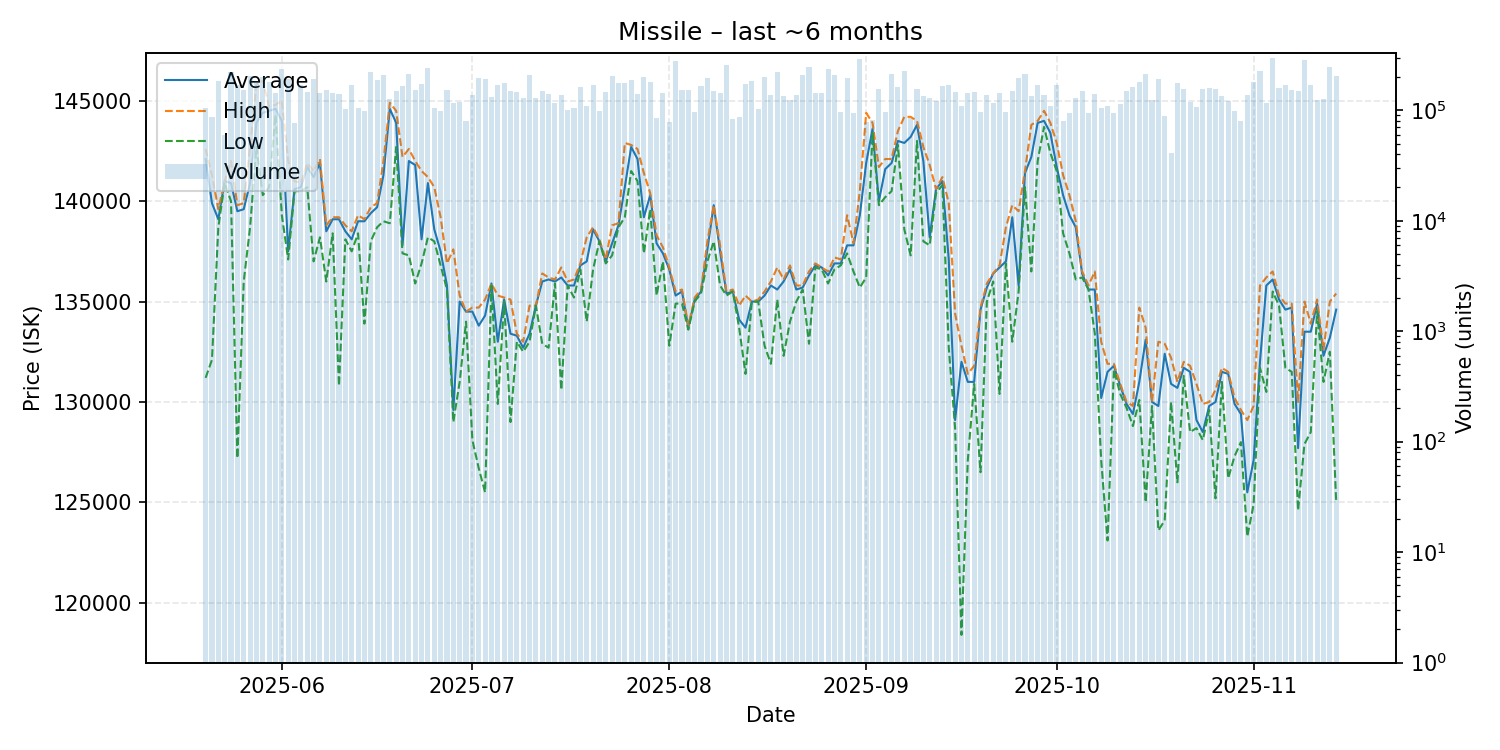

Values plotted in this chart, from the file beside it:
date, average, highest, lowest, order_count, volume
2025-05-20, 142100, 142600, 131200, 111, 105443
2025-05-21, 139900, 141300, 132100, 94, 87489
2025-05-22, 139100, 139600, 138700, 150, 183977
2025-05-23, 141000, 141000, 140900, 89, 60229
2025-05-24, 140900, 142000, 140000, 173, 222678
2025-05-25, 139500, 139800, 127200, 138, 167748
2025-05-26, 139600, 139900, 136000, 129, 153874
2025-05-27, 140900, 142700, 138700, 139, 202873
2025-05-28, 143900, 145800, 142700, 156, 183398
2025-05-29, 144400, 146000, 140300, 149, 198857
2025-05-30, 144500, 144700, 140700, 121, 181395
2025-05-31, 144600, 144800, 144300, 144, 143607
2025-06-01, 144000, 145000, 139300, 141, 237694
2025-06-02, 137500, 142000, 137100, 122, 193506
2025-06-03, 140600, 141000, 140500, 108, 77318
2025-06-04, 140700, 140900, 140500, 137, 170442
2025-06-05, 141700, 141900, 140700, 151, 144840
2025-06-06, 141200, 141500, 137000, 171, 189998
2025-06-07, 141900, 142100, 138200, 144, 142026
2025-06-08, 138500, 138800, 136000, 151, 153242
2025-06-09, 139100, 139200, 138400, 139, 144506
2025-06-10, 139100, 139200, 130800, 98, 141232
2025-06-11, 138500, 138800, 138100, 112, 102606
2025-06-12, 138100, 138500, 137500, 151, 169324
2025-06-13, 139000, 139300, 138400, 114, 104095
2025-06-14, 139000, 139100, 133900, 118, 99206
2025-06-15, 139400, 139700, 138000, 188, 223796
2025-06-16, 139700, 139900, 138700, 98, 187588
2025-06-17, 141300, 142000, 139000, 149, 210551
2025-06-18, 144600, 144900, 138900, 130, 125995
2025-06-19, 143900, 144500, 142700, 133, 150382
2025-06-20, 137800, 142200, 137400, 106, 167086
2025-06-21, 142000, 142600, 137300, 151, 212545
2025-06-22, 141800, 142000, 135900, 136, 151417
2025-06-23, 138100, 141500, 136900, 112, 171161
2025-06-24, 140900, 141200, 138200, 166, 239231
2025-06-25, 138600, 140700, 138000, 113, 104649
2025-06-26, 137500, 139200, 136800, 62, 99499
2025-06-27, 135800, 136900, 135600, 104, 151203
2025-06-28, 129600, 137600, 129000, 105, 116628
2025-06-29, 135000, 135300, 131000, 106, 119453
2025-06-30, 134500, 134500, 134000, 82, 80054
2025-07-01, 134500, 134700, 128100, 118, 136695
2025-07-02, 133800, 134700, 126700, 110, 196242
2025-07-03, 134300, 135100, 125500, 99, 190862
2025-07-04, 135900, 135900, 135800, 116, 132857
2025-07-05, 133000, 135300, 129900, 96, 168913
2025-07-06, 135100, 135200, 135000, 156, 176742
2025-07-07, 133400, 135100, 129000, 133, 150774
2025-07-08, 133300, 133400, 133000, 134, 147352
2025-07-09, 132700, 133000, 132500, 128, 129754
2025-07-10, 133400, 134800, 133000, 133, 209661
2025-07-11, 134800, 134800, 134800, 114, 128068
2025-07-12, 136000, 136400, 132900, 125, 148711
2025-07-13, 136100, 136200, 132700, 131, 141673
2025-07-14, 136000, 136100, 135900, 98, 115291
2025-07-15, 136200, 136700, 130600, 118, 137476
2025-07-16, 135800, 136000, 135800, 76, 100109
2025-07-17, 135800, 136100, 135200, 103, 105299
2025-07-18, 136800, 136900, 136600, 89, 162239
... 119 more rows
